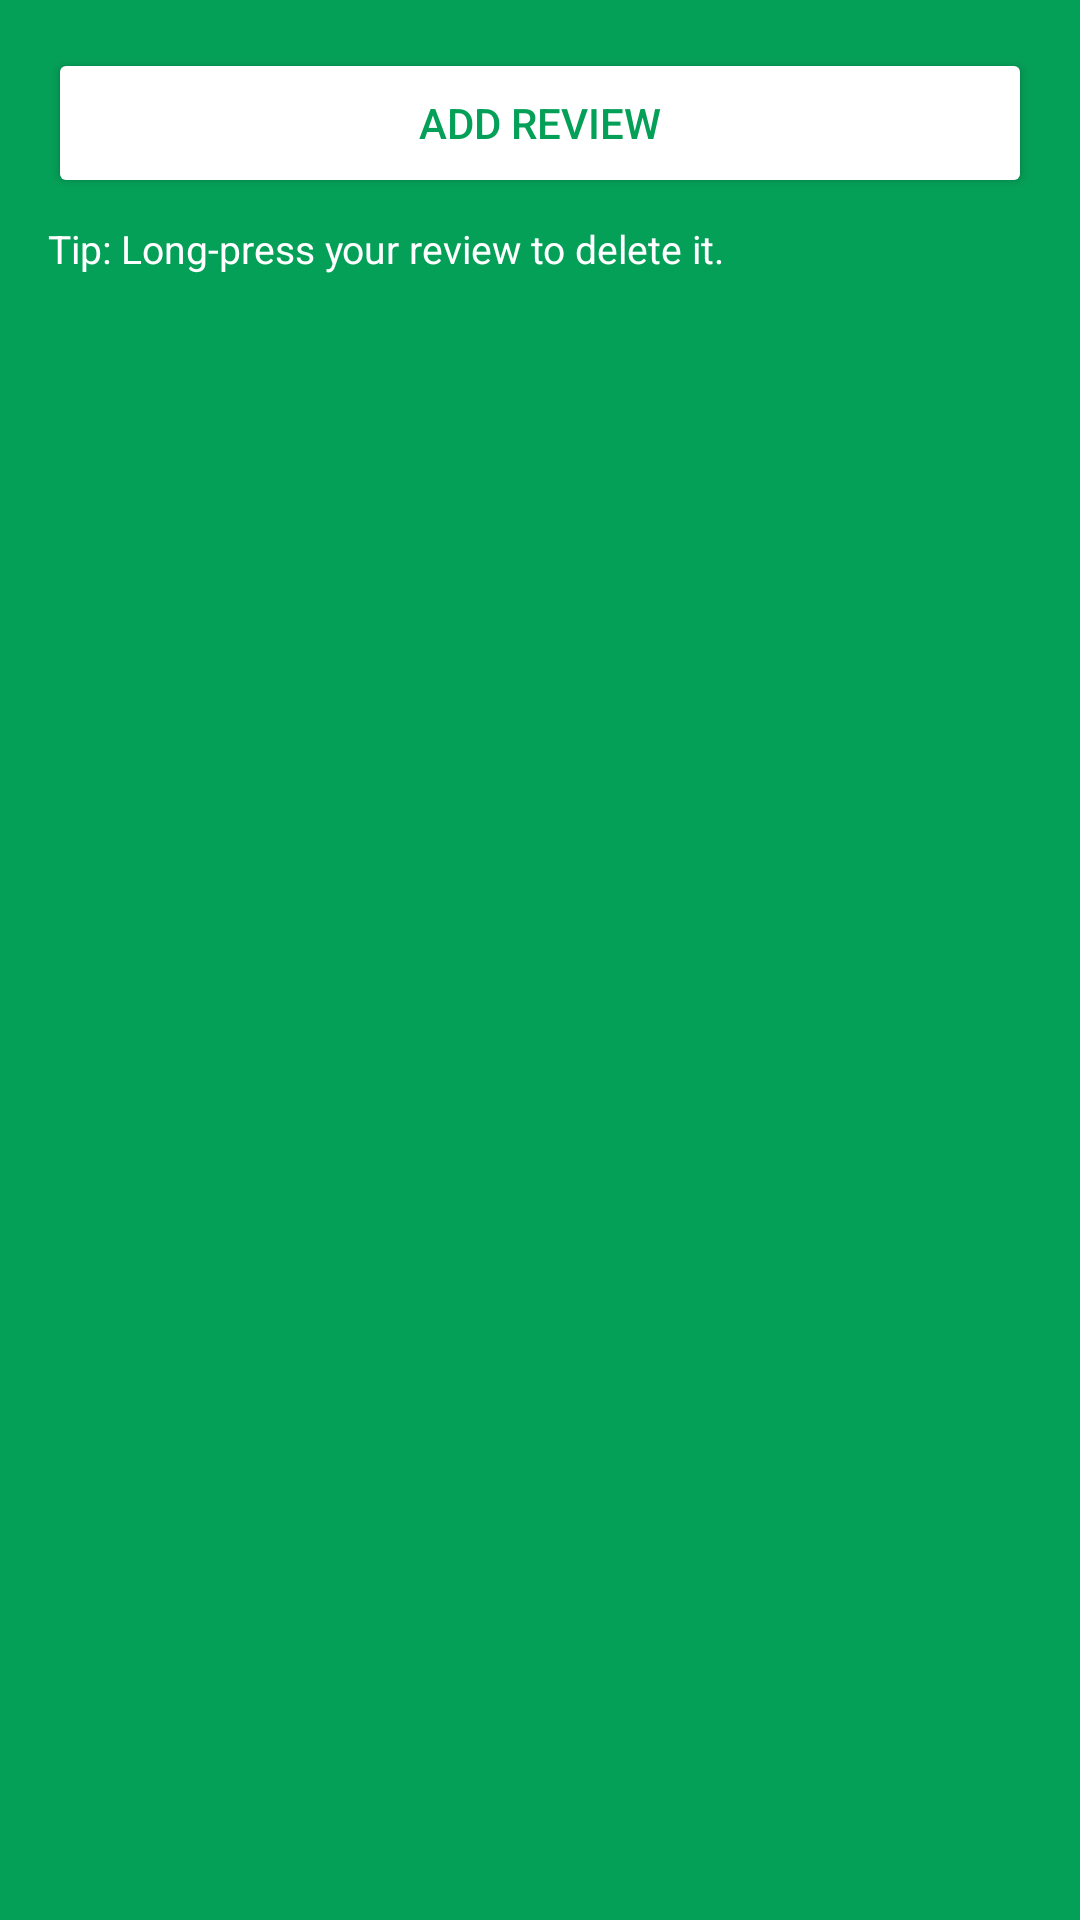

Layout XML and referenced resources for this Android screen:
<!-- AndroidManifest.xml: application theme Theme.FProject1 -->
<!-- res/layout/fragment_reviews.xml -->
<?xml version="1.0" encoding="utf-8"?>
<LinearLayout xmlns:android="http://schemas.android.com/apk/res/android"
android:layout_width="match_parent"
android:layout_height="match_parent"
android:orientation="vertical"
android:padding="16dp"
android:background="#05A058">

<Button
    android:id="@+id/btn_add_review"
    android:layout_width="match_parent"
    android:layout_height="50dp"
    android:backgroundTint="#FFFFFF"
    android:text="Add Review"
    android:textColor="#05A058" />

    <TextView
        android:layout_width="match_parent"
        android:layout_height="wrap_content"
        android:layout_marginTop="8dp"
        android:text="Tip: Long-press your review to delete it."
        android:textColor="#FFFFFF"
        android:textSize="13sp" />

    <androidx.recyclerview.widget.RecyclerView
    android:id="@+id/recycler_reviews"
    android:layout_width="match_parent"
    android:layout_height="0dp"
    android:layout_weight="1"
    android:layout_marginTop="12dp" />
    </LinearLayout>
<!-- resources referenced by this layout -->
<resources>
  <style name="Theme.FProject1" parent="Base.Theme.FProject1" />
  <style name="Base.Theme.FProject1" parent="Theme.Material3.DayNight.NoActionBar">
      </style>
</resources>
